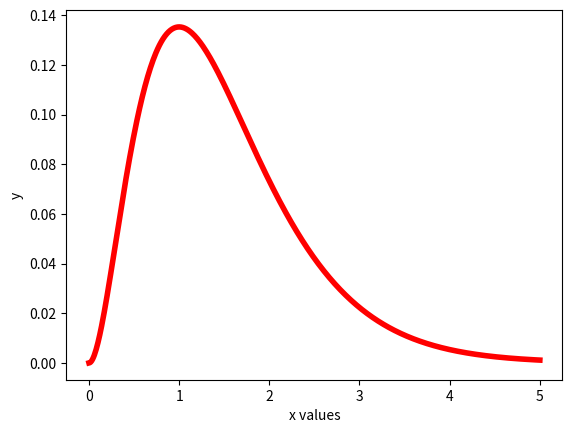

This chart was generated by the following Python code:
import numpy as np 
import matplotlib.pyplot as plt

t = np.array(np.linspace(0,5,num=500))
y = (t**2)*np.exp(-2*t)
plt.plot(t,y,'r-', linewidth=4)

# add labels
plt.xlabel("x values")
plt.ylabel("y")

plt.show()
